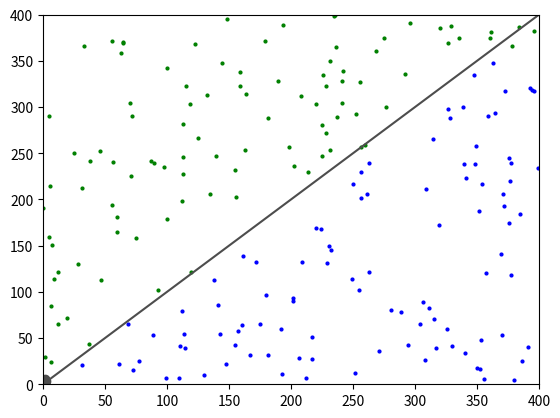

Recreate this plot in Python.
import matplotlib.pyplot as plt
import numpy as np
import time
import math
import random


def rand(high, low):
    randomNum = random.random()

    return randomNum * (high - low) + low


def generatePoints(num):
    object_NumbersGeneretad = []
    for num in range(num):
        obj = {}
        obj['x'] = rand(0, X_MAX)
        obj['y'] = rand(0, Y_MAX)
        object_NumbersGeneretad.append(obj)

    return object_NumbersGeneretad


def team(point):
    if point['x'] > point['y']:
        return -1
    else:
        return 1


def guess(weights, point):
    sum = point['x'] * weights['x'] + point['y'] * weights['y']
    if sum >= 0:
        team = 1
        return team
    else:
        team = -1
        return team


def train(weights, point, team):
    guessResult = guess(weights, point) # 1
    error = team - guessResult
    learningRate = 0.1
    dici = {
        'x': weights['x'] + point['x'] * error * learningRate,
        'y': weights['y'] + point['y'] * error * learningRate
    }

    return dici


Y_MAX = 400
X_MAX = 400

randomPoints = generatePoints(200)

randomWeights = {
    'x': rand(-1, 1),
    'y': rand(-1, 1)
}

examplesPoints = generatePoints(1000000) # 1000000
examples = []
for point in examplesPoints:
    dici = {
        'point': point,
        'team': team(point)
    }
    examples.append(dici)


trainedWeights = {}
currentWeights = randomWeights
for ex in examples:
    currentWeights = train(currentWeights, ex['point'], ex['team'])
trainedWeights = currentWeights


pointTestTrain = {
    'x': 200,
    'y': 400
}
testTrain = train(randomWeights, pointTestTrain, team(pointTestTrain))
print(testTrain)


### plot
colorBlue = "bo-"
colorGray = "go-"
for randPoint in randomPoints:
    if guess(trainedWeights, randPoint) == -1:
        plt.plot(randPoint['x'], randPoint['y'], "bo-", linewidth=2, markersize=2, label="First")
    else:
        plt.plot(randPoint['x'], randPoint['y'], "go-", linewidth=2, markersize=2, label="First")

## line
mean, cov = [0, 0], [(1, .6), (.6, 1)]
x, y = np.random.multivariate_normal(mean, cov, 100).T
y += x + 1

ax = plt.subplot()
ax.scatter(x, y, c='.3')
ax.set(xlim=(0, 400), ylim=(0, 400))

diag_line, = ax.plot(ax.get_xlim(), ax.get_ylim(), ls="-", c=".3")


def on_change(axes):
    # When this function is called it checks the current
    # values of xlim and ylim and modifies diag_line
    # accordingly.
    x_lims = ax.get_xlim()
    y_lims = ax.get_ylim()
    diag_line.set_data(x_lims, y_lims)


# Connect two callbacks to your axis instance.
# These will call the function "on_change" whenever
# xlim or ylim is changed.
ax.callbacks.connect('xlim_changed', on_change)
ax.callbacks.connect('ylim_changed', on_change)

plt.show()
